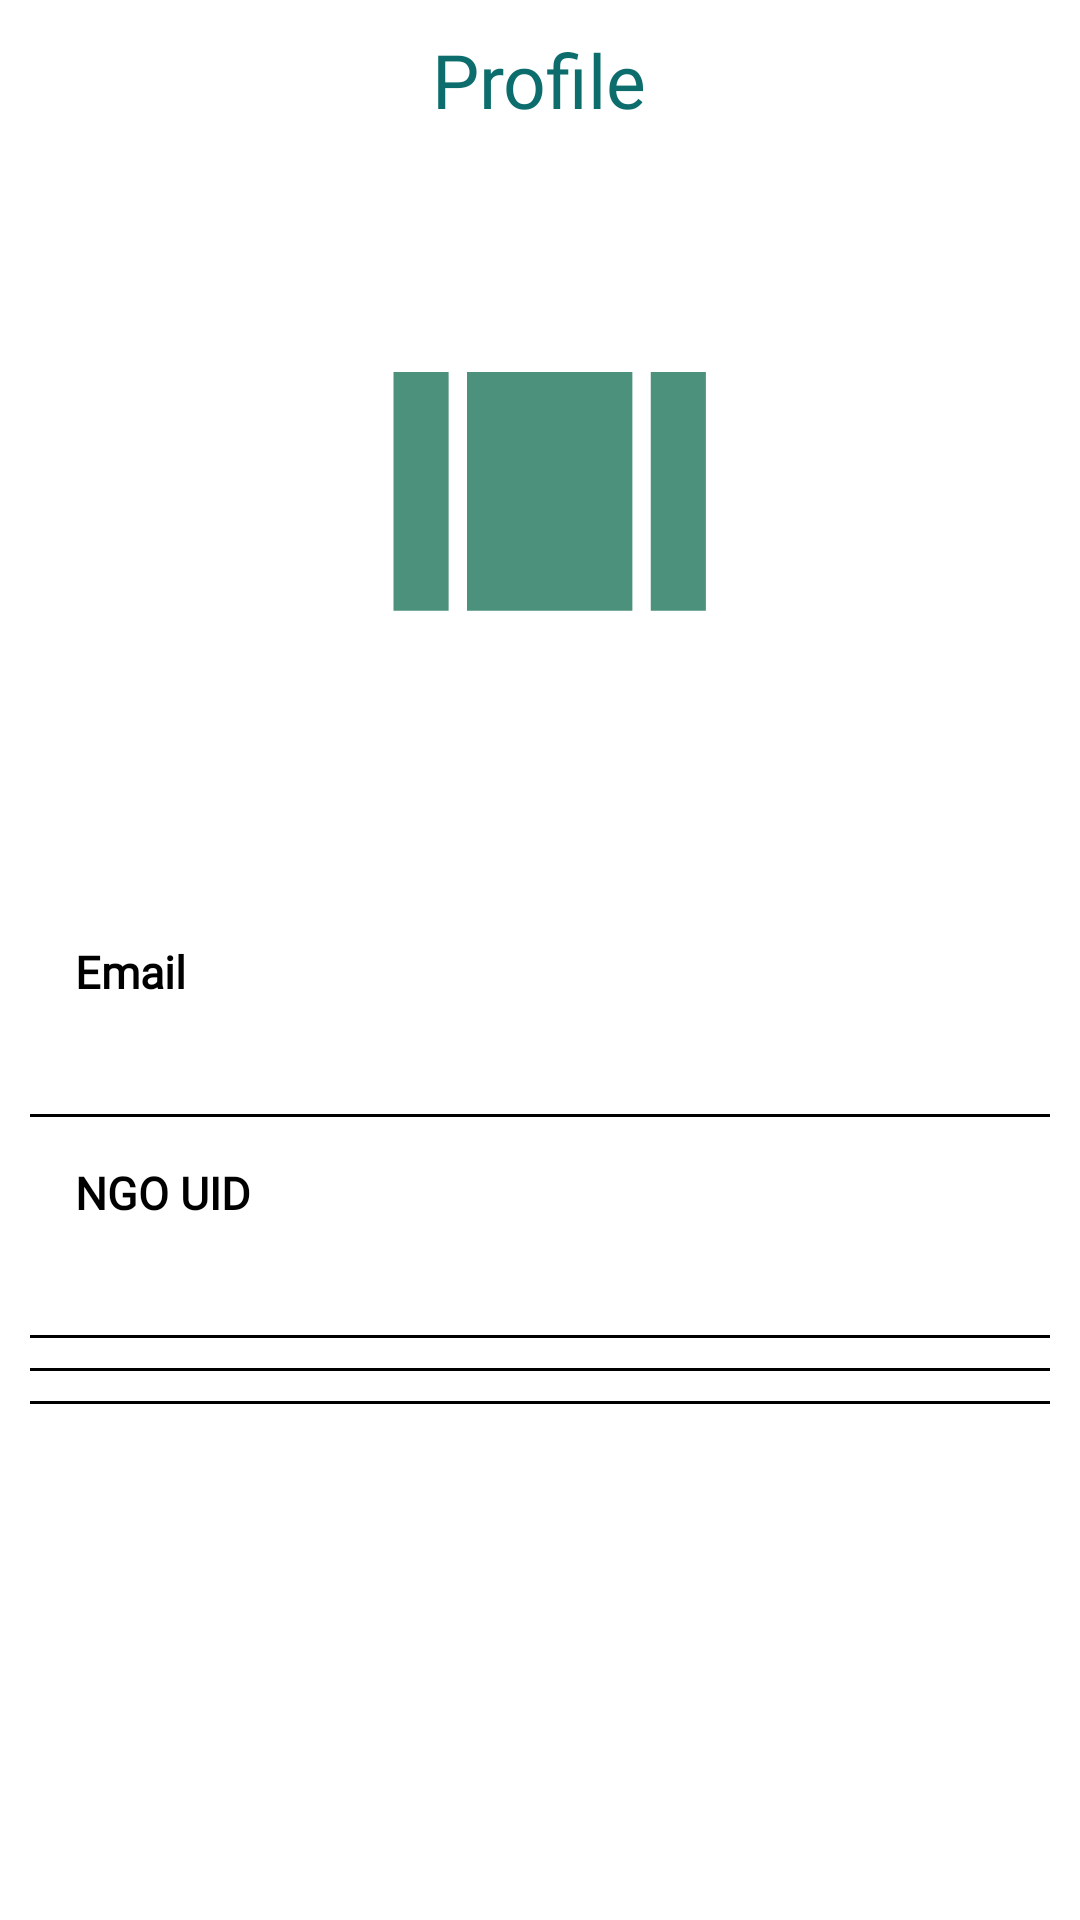

Layout XML and referenced resources for this Android screen:
<!-- AndroidManifest.xml: application theme Theme.Annapatra -->
<!-- res/layout/activity_receiverprofile.xml -->
<?xml version="1.0" encoding="utf-8"?>
<RelativeLayout xmlns:android="http://schemas.android.com/apk/res/android"
    xmlns:app="http://schemas.android.com/apk/res-auto"
    xmlns:tools="http://schemas.android.com/tools"
    android:layout_width="match_parent"
    android:layout_height="match_parent"
    android:background="@color/white"
    tools:context=".receiverprofile">
    <LinearLayout
        android:layout_width="match_parent"
        android:layout_height="250dp"
        android:gravity="center"
        android:orientation="vertical">
        <TextView
            android:layout_width="wrap_content"
            android:layout_height="wrap_content"
            android:text="Profile"
            android:fontFamily="@font/stolzl"
            android:textSize="25sp"
            android:textColor="#0d6d6d"/>

        <ImageView
            android:layout_width="156dp"
            android:layout_height="147dp"
            android:layout_marginTop="50dp"
            android:src="@drawable/profile" />

    </LinearLayout>

    <LinearLayout
        android:layout_width="match_parent"
        android:layout_height="wrap_content"
        android:layout_marginLeft="10dp"
        android:layout_marginTop="250dp"
        android:layout_marginRight="10dp"
        android:orientation="vertical">

        <TextView
            android:id="@+id/getrorgname"
            android:layout_width="wrap_content"
            android:layout_height="wrap_content"
            android:layout_gravity="center"
            android:fontFamily="@font/stolzl"
            android:text=""
            android:textColor="#0d6d6d"
            android:textSize="25sp"
            android:textStyle="bold" />

        <TextView
            android:layout_width="wrap_content"
            android:layout_height="wrap_content"
            android:layout_marginLeft="15dp"
            android:layout_marginTop="30dp"
            android:fontFamily="@font/stolzl"
            android:text="Email"
            android:textColor="#000000"
            android:textSize="15sp"
            android:textStyle="bold" />

        <TextView
            android:id="@+id/getremail"
            android:layout_width="wrap_content"
            android:layout_height="wrap_content"
            android:layout_marginLeft="15dp"
            android:layout_marginTop="7dp"
            android:fontFamily="@font/stolzllight"
            android:text=""
            android:textColor="#000000"
            android:textSize="15sp"
            android:textStyle="bold" />

        <TableRow
            android:layout_width="match_parent"
            android:layout_height="1dp"
            android:layout_marginTop="10dp"
            android:background="#000000" />

        <TextView
            android:layout_width="wrap_content"
            android:layout_height="wrap_content"
            android:layout_marginLeft="15dp"
            android:layout_marginTop="15dp"
            android:fontFamily="@font/stolzl"
            android:text="NGO UID"
            android:textColor="#000000"
            android:textSize="15sp"
            android:textStyle="bold" />

        <TextView

            android:id="@+id/getruid"
            android:layout_width="wrap_content"
            android:layout_height="wrap_content"
            android:layout_marginLeft="15dp"
            android:layout_marginTop="7dp"
            android:fontFamily="@font/stolzllight"
            android:text=""
            android:textColor="#000000"
            android:textSize="15sp"
            android:textStyle="bold" />

        <TableRow
            android:layout_width="match_parent"
            android:layout_height="1dp"
            android:layout_marginTop="10dp"
            android:background="#000000" />

        <TableRow
            android:layout_width="match_parent"
            android:layout_height="1dp"
            android:layout_marginTop="10dp"
            android:background="#000000" />

        <TableRow
            android:layout_width="match_parent"
            android:layout_height="1dp"
            android:layout_marginTop="10dp"
            android:background="#000000" />

    </LinearLayout>

</RelativeLayout>
<!-- resources referenced by this layout -->
<resources>
  <color name="white">#ffffff</color>
  <!-- drawable profile (drawable) -->
  <vector android:height="24dp" android:tint="#4C917C"
      android:viewportHeight="24" android:viewportWidth="24"
      android:width="24dp" xmlns:android="http://schemas.android.com/apk/res/android">
      <path android:fillColor="@android:color/white" android:pathData="M4,18h3V5H4v13zM18,5v13h3V5h-3zM8,18h9V5H8v13z"/>
  </vector>
  <style name="Theme.Annapatra" parent="Theme.MaterialComponents.Light.DarkActionBar">
          
          <item name="colorPrimary">@color/purple_500</item>
          <item name="colorPrimaryDark">@color/purple_700</item>
          <item name="colorAccent">@color/teal_200</item>
          
      </style>
  <color name="purple_500">#FF6200EE</color>
  <color name="purple_700">#FF3700B3</color>
  <color name="teal_200">#FF03DAC5</color>
</resources>
